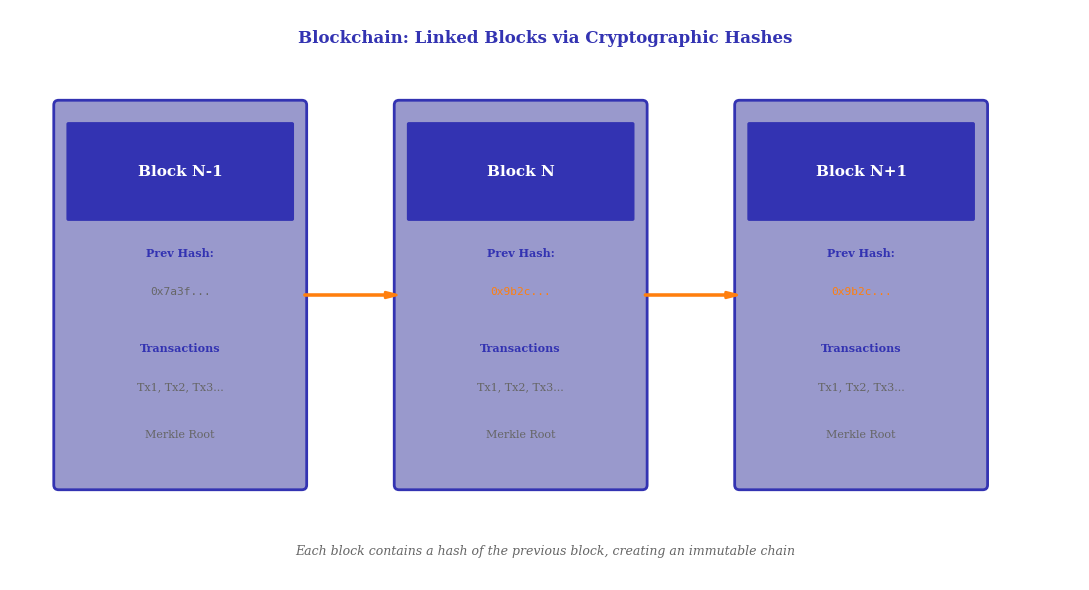

Here is the Python script that generated this plot: (Note: this script raises an exception after producing the figure.)
"""Blockchain Architecture - Visual showing block structure and chaining"""
from pathlib import Path
import matplotlib.pyplot as plt
import matplotlib.patches as mpatches
from matplotlib.patches import FancyBboxPatch, FancyArrowPatch
import numpy as np

plt.rcParams.update({
    'font.size': 10, 'axes.labelsize': 10, 'axes.titlesize': 11,
    'xtick.labelsize': 9, 'ytick.labelsize': 9, 'legend.fontsize': 9,
    'figure.dpi': 150, 'font.family': 'serif'
})

MLPURPLE = '#3333B2'
MLBLUE = '#0066CC'
MLLAVENDER = '#9999CC'
MLORANGE = '#FF7F0E'

fig, ax = plt.subplots(figsize=(11, 6))
ax.set_xlim(0, 11)
ax.set_ylim(0, 6)
ax.axis('off')

# Draw 3 blocks
block_width = 2.5
block_height = 4
y_pos = 1

for i, (x_pos, block_num) in enumerate([(0.5, 'N-1'), (4, 'N'), (7.5, 'N+1')]):
    # Main block rectangle
    block = FancyBboxPatch((x_pos, y_pos), block_width, block_height,
                           boxstyle="round,pad=0.05", facecolor=MLLAVENDER,
                           edgecolor=MLPURPLE, linewidth=2)
    ax.add_patch(block)

    # Block header
    header = FancyBboxPatch((x_pos + 0.1, y_pos + 2.8), block_width - 0.2, 1,
                            boxstyle="round,pad=0.02", facecolor=MLPURPLE,
                            edgecolor='none')
    ax.add_patch(header)
    ax.text(x_pos + block_width/2, y_pos + 3.3, f'Block {block_num}',
            ha='center', va='center', fontsize=11, fontweight='bold', color='white')

    # Hash of previous block
    ax.text(x_pos + block_width/2, y_pos + 2.4, 'Prev Hash:', ha='center',
            fontsize=8, fontweight='bold', color=MLPURPLE)
    if i == 0:
        ax.text(x_pos + block_width/2, y_pos + 2.0, '0x7a3f...', ha='center',
                fontsize=8, family='monospace', color='#666666')
    else:
        ax.text(x_pos + block_width/2, y_pos + 2.0, '0x9b2c...', ha='center',
                fontsize=8, family='monospace', color=MLORANGE)

    # Transactions
    ax.text(x_pos + block_width/2, y_pos + 1.4, 'Transactions', ha='center',
            fontsize=8, fontweight='bold', color=MLPURPLE)
    ax.text(x_pos + block_width/2, y_pos + 1.0, 'Tx1, Tx2, Tx3...', ha='center',
            fontsize=8, color='#666666')

    # Merkle Root
    ax.text(x_pos + block_width/2, y_pos + 0.5, 'Merkle Root', ha='center',
            fontsize=8, color='#666666')

# Draw arrows connecting blocks
arrow_style = "Simple,tail_width=0.5,head_width=4,head_length=8"
for x_start in [3.0, 6.5]:
    arrow = FancyArrowPatch((x_start, y_pos + block_height/2),
                           (x_start + 1.0, y_pos + block_height/2),
                           arrowstyle=arrow_style, color=MLORANGE, linewidth=2)
    ax.add_patch(arrow)

# Title and labels
ax.text(5.5, 5.7, 'Blockchain: Linked Blocks via Cryptographic Hashes',
        ha='center', va='center', fontsize=12, fontweight='bold', color=MLPURPLE)

ax.text(5.5, 0.3, 'Each block contains a hash of the previous block, creating an immutable chain',
        ha='center', va='center', fontsize=9, style='italic', color='#666666')

plt.tight_layout()
plt.savefig(Path(__file__).parent / 'blockchain_architecture.pdf',
            format='pdf', dpi=300, bbox_inches='tight')
plt.close()
